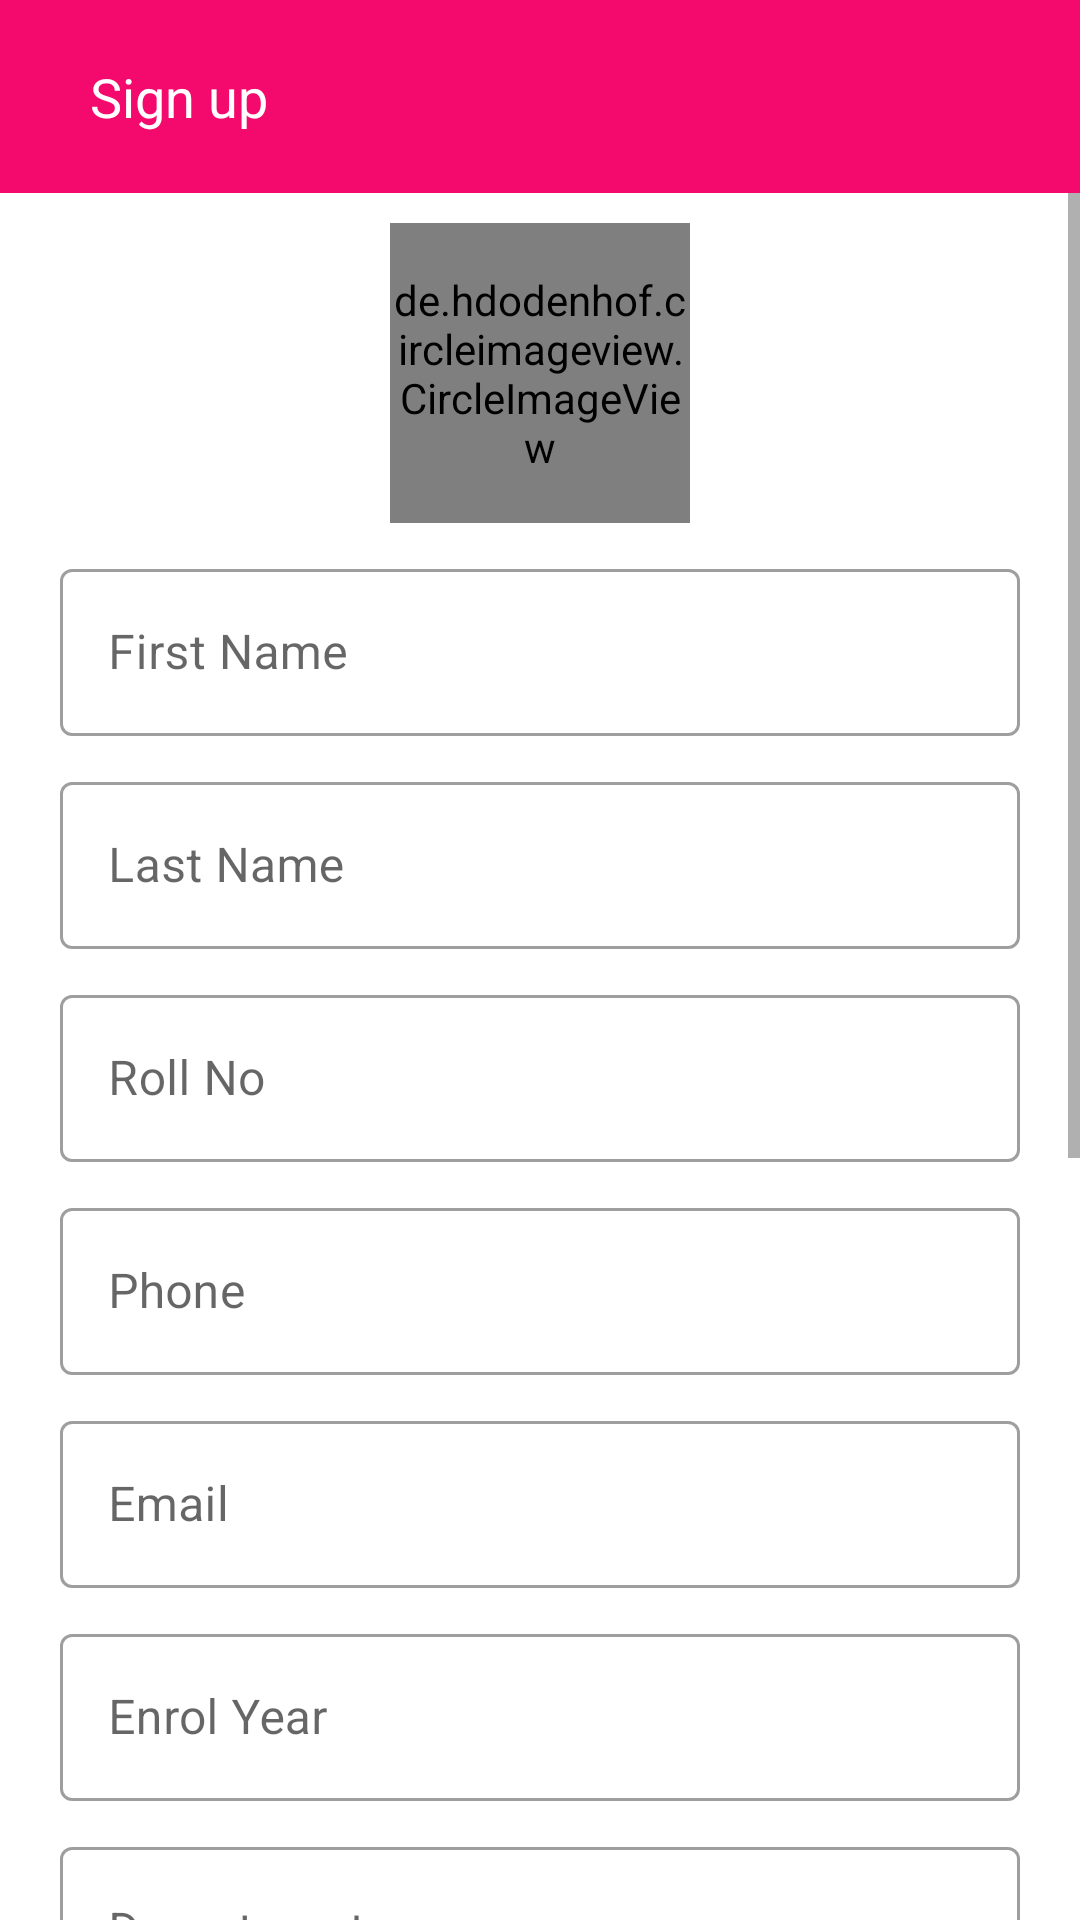

Here is an Android app screen rendered from its layout file. Give the layout XML and the strings, colors and styles it references.
<!-- AndroidManifest.xml: application theme Theme.PinkUOS -->
<!-- res/layout/activity_signup.xml -->
<?xml version="1.0" encoding="utf-8"?>
<LinearLayout xmlns:android="http://schemas.android.com/apk/res/android"
    xmlns:app="http://schemas.android.com/apk/res-auto"
    xmlns:tools="http://schemas.android.com/tools"
    android:layout_width="match_parent"
    android:layout_height="match_parent"
    android:orientation="vertical"
    tools:context=".SignupActivity">

    <LinearLayout
        android:layout_width="match_parent"
        android:layout_height="wrap_content"
        android:background="@color/pink"
        android:orientation="horizontal"
        android:padding="20dp">

        <ImageView
            android:id="@+id/imgBack"
            android:layout_width="wrap_content"
            android:layout_height="wrap_content"
            android:layout_marginRight="10dp"
            android:src="@drawable/back" />

        <TextView
            android:layout_width="wrap_content"
            android:layout_height="wrap_content"
            android:text="Sign up"
            android:textColor="@color/white"
            android:textSize="18sp" />

    </LinearLayout>

   <ScrollView
       android:orientation="vertical"
       android:layout_width="match_parent"
       android:layout_height="wrap_content">

       <LinearLayout
           android:layout_marginLeft="20dp"
           android:layout_marginRight="20dp"
           android:layout_width="match_parent"
           android:layout_height="wrap_content"
           android:orientation="vertical">

           <de.hdodenhof.circleimageview.CircleImageView
               android:id="@+id/profile_image"
               android:layout_width="100dp"
               android:layout_gravity="center"
               android:layout_margin="10dp"
               android:layout_height="100dp"
               android:src="@drawable/ic_launcher_background"
               app:civ_border_width="5px"
               app:civ_border_color="@color/pink"/>

           <com.google.android.material.textfield.TextInputLayout
               style="@style/Widget.MaterialComponents.TextInputLayout.OutlinedBox"
               android:layout_width="match_parent"
               android:layout_height="wrap_content">

               <EditText
                   android:id="@+id/edtFirstName"
                   android:layout_width="match_parent"
                   android:layout_height="wrap_content"
                   android:inputType="textCapSentences"
                   android:hint="First Name" />

           </com.google.android.material.textfield.TextInputLayout>

           <com.google.android.material.textfield.TextInputLayout
               style="@style/Widget.MaterialComponents.TextInputLayout.OutlinedBox"
               android:layout_width="match_parent"
               android:layout_height="wrap_content"
               android:layout_marginTop="10dp">

               <EditText
                   android:id="@+id/edtLastName"
                   android:layout_width="match_parent"
                   android:inputType="textCapSentences"
                   android:layout_height="wrap_content"
                   android:hint="Last Name" />

           </com.google.android.material.textfield.TextInputLayout>

           <com.google.android.material.textfield.TextInputLayout
               style="@style/Widget.MaterialComponents.TextInputLayout.OutlinedBox"
               android:layout_width="match_parent"
               android:layout_height="wrap_content"
               android:layout_marginTop="10dp">

               <EditText
                   android:id="@+id/edtRollNo"
                   android:layout_width="match_parent"
                   android:layout_height="wrap_content"
                   android:hint="Roll No" />

           </com.google.android.material.textfield.TextInputLayout>

           <com.google.android.material.textfield.TextInputLayout
               style="@style/Widget.MaterialComponents.TextInputLayout.OutlinedBox"
               android:layout_width="match_parent"
               android:layout_height="wrap_content"
               android:layout_marginTop="10dp">

               <EditText
                   android:id="@+id/edtPhone"
                   android:maxLength="11"
                   android:layout_width="match_parent"
                   android:layout_height="wrap_content"
                   android:hint="Phone"
                   android:inputType="number" />

           </com.google.android.material.textfield.TextInputLayout>

           <com.google.android.material.textfield.TextInputLayout
               style="@style/Widget.MaterialComponents.TextInputLayout.OutlinedBox"
               android:layout_width="match_parent"
               android:layout_height="wrap_content"
               android:layout_marginTop="10dp">

               <EditText
                   android:id="@+id/edtEmail"
                   android:layout_width="match_parent"
                   android:layout_height="wrap_content"
                   android:hint="Email"
                   android:inputType="textEmailAddress" />

           </com.google.android.material.textfield.TextInputLayout>

           <com.google.android.material.textfield.TextInputLayout
               style="@style/Widget.MaterialComponents.TextInputLayout.OutlinedBox"
               android:layout_width="match_parent"
               android:layout_height="wrap_content"
               android:layout_marginTop="10dp">

               <EditText
                   android:id="@+id/edtEnrolYear"
                   android:layout_width="match_parent"
                   android:layout_height="wrap_content"
                   android:hint="Enrol Year"
                   android:maxLength="4"
                   android:inputType="number" />

           </com.google.android.material.textfield.TextInputLayout>

           <com.google.android.material.textfield.TextInputLayout
               style="@style/Widget.MaterialComponents.TextInputLayout.OutlinedBox"
               android:layout_width="match_parent"
               android:layout_height="wrap_content"
               android:layout_marginTop="10dp">

               <EditText
                   android:id="@+id/edtDepartment"
                   android:layout_width="match_parent"
                   android:layout_height="wrap_content"
                   android:inputType="textCapSentences"
                   android:hint="Department" />

           </com.google.android.material.textfield.TextInputLayout>

           <com.google.android.material.textfield.TextInputLayout
               style="@style/Widget.MaterialComponents.TextInputLayout.OutlinedBox"
               android:layout_width="match_parent"
               android:layout_height="wrap_content"
               android:layout_marginTop="10dp">

               <EditText
                   android:id="@+id/edtEmergencyContact"
                   android:layout_width="match_parent"
                   android:layout_height="wrap_content"
                   android:hint="Emergency Contact"
                   android:inputType="number" />

           </com.google.android.material.textfield.TextInputLayout>

           <com.google.android.material.textfield.TextInputLayout
               style="@style/Widget.MaterialComponents.TextInputLayout.OutlinedBox"
               android:layout_width="match_parent"
               android:layout_height="wrap_content"
               android:layout_marginTop="10dp">

               <EditText
                   android:id="@+id/edtFatherName"
                   android:layout_width="match_parent"
                   android:layout_height="wrap_content"
                   android:inputType="textCapSentences"
                   android:hint="Father Name" />

           </com.google.android.material.textfield.TextInputLayout>

           <com.google.android.material.textfield.TextInputLayout
               style="@style/Widget.MaterialComponents.TextInputLayout.OutlinedBox"
               android:layout_width="match_parent"
               android:layout_height="wrap_content"
               android:layout_marginTop="10dp">

               <EditText
                   android:id="@+id/edtCnic"
                   android:layout_width="match_parent"
                   android:layout_height="wrap_content"
                   android:hint="CNIC"
                   android:maxLength="13"
                   android:inputType="number" />

           </com.google.android.material.textfield.TextInputLayout>

           <com.google.android.material.textfield.TextInputLayout
               style="@style/Widget.MaterialComponents.TextInputLayout.OutlinedBox"
               android:layout_width="match_parent"
               app:passwordToggleEnabled="true"
               android:layout_height="wrap_content"
               android:layout_marginTop="10dp">

               <EditText
                   android:id="@+id/edtPassword"
                   android:layout_width="match_parent"
                   android:layout_height="wrap_content"
                   android:hint="Password" />

           </com.google.android.material.textfield.TextInputLayout>

           <com.google.android.material.textfield.TextInputLayout
               style="@style/Widget.MaterialComponents.TextInputLayout.OutlinedBox"
               android:layout_width="match_parent"
               app:passwordToggleEnabled="true"
               android:layout_height="wrap_content"
               android:layout_marginTop="10dp">

               <EditText
                   android:id="@+id/edtConfirmPassword"
                   android:layout_width="match_parent"
                   android:layout_height="wrap_content"
                   android:hint="Confirm Password" />

           </com.google.android.material.textfield.TextInputLayout>

           <Button
               android:id="@+id/btnSignUp"
               android:layout_marginTop="20dp"
               android:layout_width="match_parent"
               android:layout_height="wrap_content"
               android:text="Sign Up"
               android:textColor="@color/white"/>

       </LinearLayout>

   </ScrollView>

</LinearLayout>
<!-- resources referenced by this layout -->
<resources>
  <color name="pink">#f4096c</color>
  <color name="white">#FFFFFFFF</color>
  <style name="Theme.PinkUOS" parent="Theme.MaterialComponents.DayNight.NoActionBar">
          
          
  
          <item name="colorPrimary">@color/pink</item>
          <item name="colorPrimaryVariant">@color/pink</item>
          <item name="colorOnPrimary">@color/pink</item>
  
          
          <item name="android:statusBarColor" tools:targetApi="l">?attr/colorPrimaryVariant</item>
          
      </style>
</resources>
